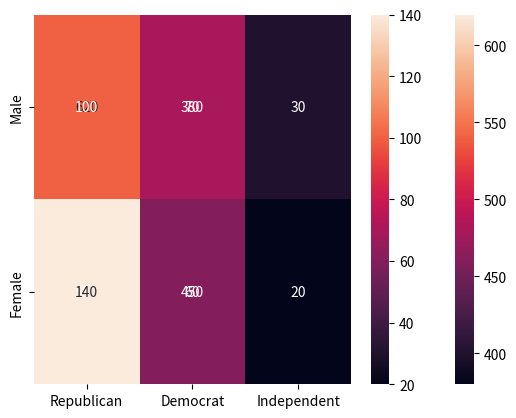

Here is the Python script that generated this plot:
import pandas as pd
import numpy as np
import matplotlib.pyplot as plt
import seaborn as sns
from scipy.stats import chi2_contingency

data=[[620,380],[550,450]]

sns.heatmap(data,annot=True,xticklabels=['A','B'],yticklabels=['Rural','Urban'],fmt='d')
plt.show()

calculated_value, p_value, deg_of_freedom, expected=chi2_contingency(data)

calculated_value

expected

critical_value=3.841

p_value

data=[[100,70,30],[140,60,20]]

sns.heatmap(data,annot=True,xticklabels=['Republican','Democrat','Independent'],yticklabels=['Male','Female'],fmt='d')
plt.show()

calculated_value, p_value, deg_of_freedom, expected=chi2_contingency(data)

expected

calculated_value

critical_value=5.99

p_value